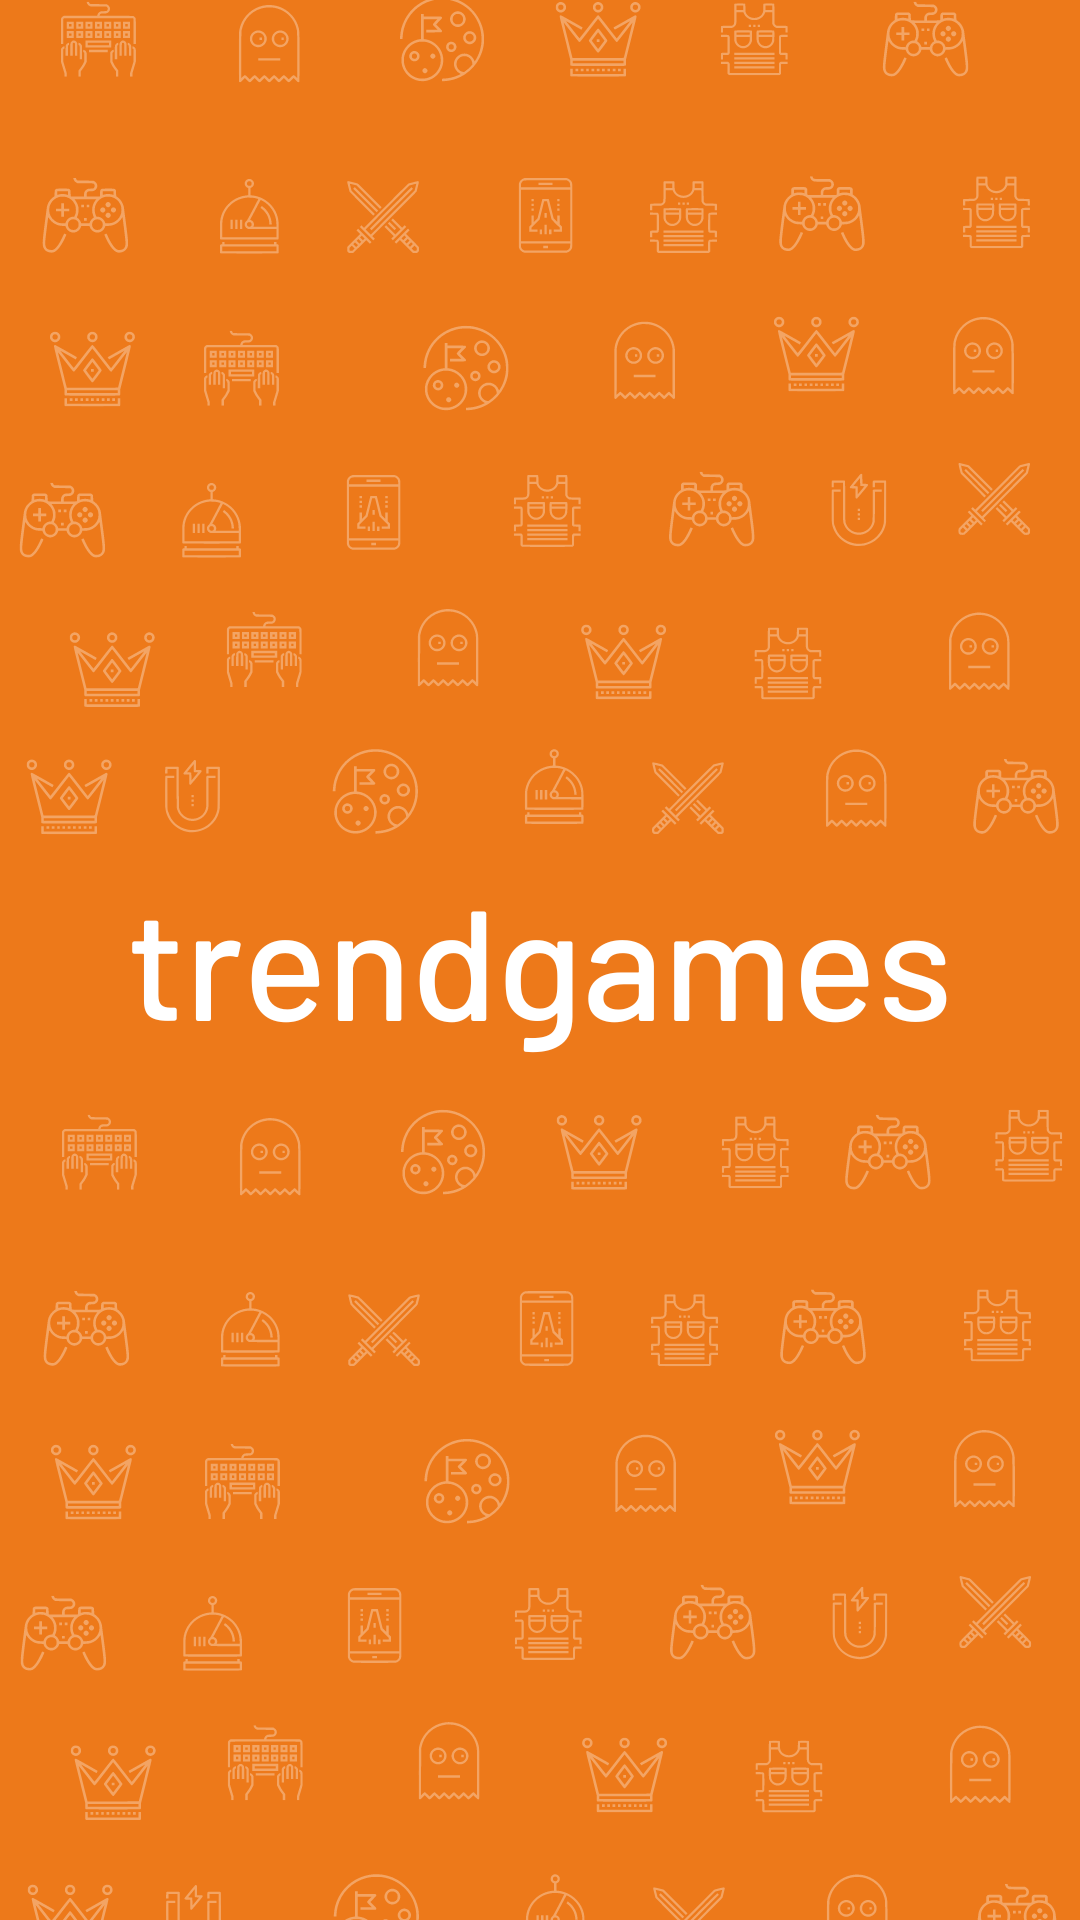

Write the Android layout XML for this screen, with the resource values it uses.
<!-- AndroidManifest.xml: application theme Theme.CustomSummerInternProject -->
<!-- res/layout/fragment_splash.xml -->
<?xml version="1.0" encoding="utf-8"?>
<FrameLayout xmlns:android="http://schemas.android.com/apk/res/android"
    xmlns:tools="http://schemas.android.com/tools"
    android:layout_width="match_parent"
    android:layout_height="match_parent"
    android:background="@drawable/bg_splash_screen"
    tools:context=".presentation.splash.SplashFragment">


</FrameLayout>
<!-- resources referenced by this layout -->
<resources>
  <!-- drawable bg_splash_screen: png bitmap (drawable, 214674 bytes) -->
  <style name="Theme.CustomSummerInternProject" parent="Theme.MaterialComponents.DayNight.NoActionBar">
          
          <item name="windowNoTitle">true</item>
          <item name="android:windowBackground">@color/white</item>
          <item name="colorPrimary">@color/gold_red</item>
          <item name="colorPrimaryVariant">@color/orange</item>
          <item name="colorOnPrimary">@color/white_smoke</item>
          
          <item name="colorSecondary">@color/orange</item>
          <item name="colorSecondaryVariant">@color/design_default_color_error</item>
          <item name="colorOnSecondary">@color/raisin_black</item>
          
          <item name="android:statusBarColor" tools:targetApi="l">@color/raisin_black</item>
          
      </style>
  <color name="white">#FFFFFFFF</color>
  <color name="gold_red">#F25D07</color>
  <color name="orange">#F27507</color>
  <color name="white_smoke">#F2F2F2</color>
  <color name="raisin_black">#262223</color>
</resources>
